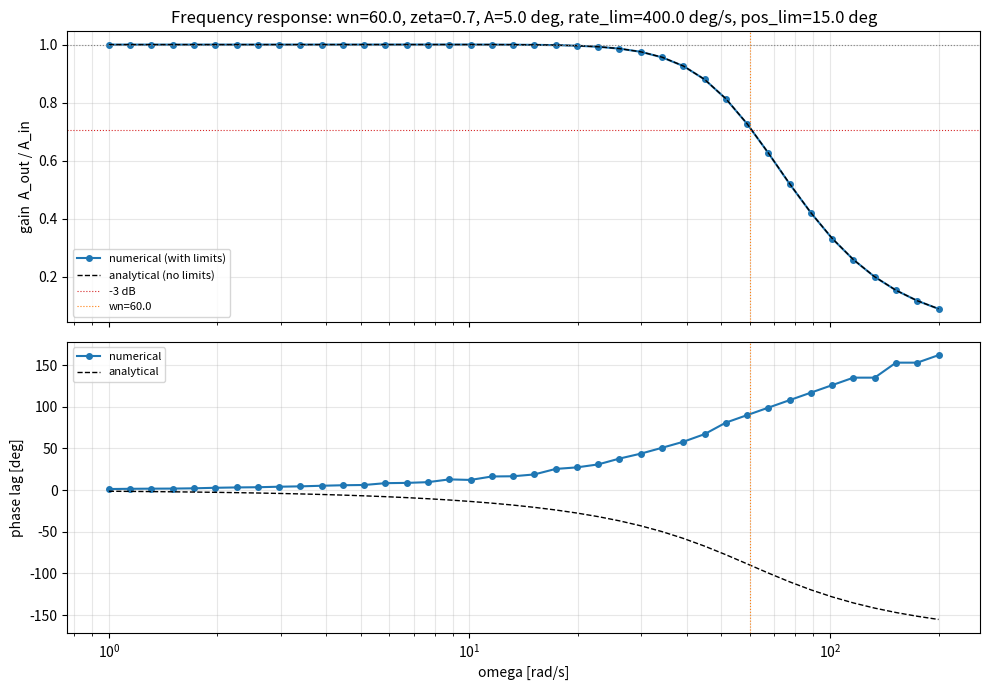

Write Python code to recreate this figure.
"""
servo_frequency_sweep.py
========================
Frequency sweep of a 2nd-order actuator: fixed amplitude sinusoidal input,
increasing omega. Measures steady-state output amplitude.

Output: gain (A_out/A_in) and phase vs omega — a numerical Bode diagram
that includes the effect of rate and position limits.

    python servo_frequency_sweep.py
    python servo_frequency_sweep.py --show
"""

import sys
import numpy as np
from scipy.integrate import solve_ivp
import matplotlib
if "--show" not in sys.argv:
    matplotlib.use("Agg")
import matplotlib.pyplot as plt

# ============================================================
# USER PARAMETERS — edit these
# ============================================================

AMPLITUDE = 5.0       # input amplitude [deg]

# Frequency sweep range
OMEGA_MIN = 1.0       # [rad/s]
OMEGA_MAX = 200.0     # [rad/s]
N_POINTS  = 40        # number of frequencies to test

# Actuator parameters
WN   = 60.0           # natural frequency [rad/s]
ZETA = 0.7            # damping ratio [-]

# Limits
RATE_LIMIT = 400.0    # [deg/s]
POS_LIMIT  = 15.0     # [deg]

# ============================================================


def run_one(omega, amp):
    T = 2.0 * np.pi / omega
    n_settle = max(int(5 * 2 * ZETA / omega * omega) + 3, 6)
    t_max = n_settle * T
    t_measure = t_max - 3 * T

    def deriv(t, x):
        delta, delta_dot = x
        c = amp * np.sin(omega * t)
        ddot = WN**2 * (c - delta) - 2.0 * ZETA * WN * delta_dot

        if delta_dot > RATE_LIMIT:
            ddot = min(ddot, 0.0)
        elif delta_dot < -RATE_LIMIT:
            ddot = max(ddot, 0.0)

        if delta >= POS_LIMIT and delta_dot > 0.0:
            delta_dot = 0.0
            ddot = min(ddot, 0.0)
        elif delta <= -POS_LIMIT and delta_dot < 0.0:
            delta_dot = 0.0
            ddot = max(ddot, 0.0)

        return [delta_dot, ddot]

    sol = solve_ivp(deriv, (0.0, t_max), [0.0, 0.0],
                    method="RK45", rtol=1e-6, atol=1e-8,
                    max_step=T / 40)

    mask = sol.t >= t_measure
    delta_m = sol.y[0][mask]
    t_m = sol.t[mask]

    a_out = (np.max(delta_m) - np.min(delta_m)) / 2.0

    # phase: find time shift of output peak vs input peak
    cmd_m = amp * np.sin(omega * t_m)
    i_cmd_peak = np.argmax(cmd_m)
    i_out_peak = np.argmax(delta_m)
    dt_lag = t_m[i_out_peak] - t_m[i_cmd_peak]
    # normalize to [-T/2, 0]
    dt_lag = dt_lag % T
    if dt_lag > T / 2:
        dt_lag -= T
    phase_deg = dt_lag / T * 360.0

    return a_out, phase_deg


omegas = np.geomspace(OMEGA_MIN, OMEGA_MAX, N_POINTS)
gains = np.zeros(N_POINTS)
phases = np.zeros(N_POINTS)

print(f"Sweeping {N_POINTS} frequencies from {OMEGA_MIN} to {OMEGA_MAX} rad/s ...")
for i, w in enumerate(omegas):
    a_out, ph = run_one(w, AMPLITUDE)
    gains[i] = a_out / AMPLITUDE
    phases[i] = ph

print("Done.")

# Analytical (no limits) for comparison
r = omegas / WN
gain_analytical = 1.0 / np.sqrt((1 - r**2)**2 + (2 * ZETA * r)**2)
phase_analytical = -np.degrees(np.arctan2(2 * ZETA * r, 1 - r**2))

# ---- Plots ---- #
fig, ax = plt.subplots(2, 1, figsize=(10, 7), sharex=True)

ax[0].plot(omegas, gains, "o-", color="tab:blue", ms=4, lw=1.5,
           label="numerical (with limits)")
ax[0].plot(omegas, gain_analytical, "k--", lw=1, label="analytical (no limits)")
ax[0].axhline(1.0, color="gray", ls=":", lw=0.8)
ax[0].axhline(1.0 / np.sqrt(2), color="tab:red", ls=":", lw=0.8,
              label="-3 dB")
ax[0].axvline(WN, color="tab:orange", ls=":", lw=0.8, label=f"wn={WN}")
ax[0].set_ylabel("gain  A_out / A_in")
ax[0].set_xscale("log")
ax[0].legend(fontsize=8)
ax[0].grid(alpha=0.3, which="both")
ax[0].set_title(f"Frequency response: wn={WN}, zeta={ZETA}, A={AMPLITUDE} deg, "
                f"rate_lim={RATE_LIMIT} deg/s, pos_lim={POS_LIMIT} deg")

ax[1].plot(omegas, phases, "o-", color="tab:blue", ms=4, lw=1.5,
           label="numerical")
ax[1].plot(omegas, phase_analytical, "k--", lw=1, label="analytical")
ax[1].axvline(WN, color="tab:orange", ls=":", lw=0.8)
ax[1].set_ylabel("phase lag [deg]")
ax[1].set_xlabel("omega [rad/s]")
ax[1].legend(fontsize=8)
ax[1].grid(alpha=0.3, which="both")

fig.tight_layout()
fig.savefig("servo_frequency_sweep.png", dpi=130, bbox_inches="tight")
print(f"Saved: servo_frequency_sweep.png")

if "--show" in sys.argv:
    plt.show()
plt.close(fig)
